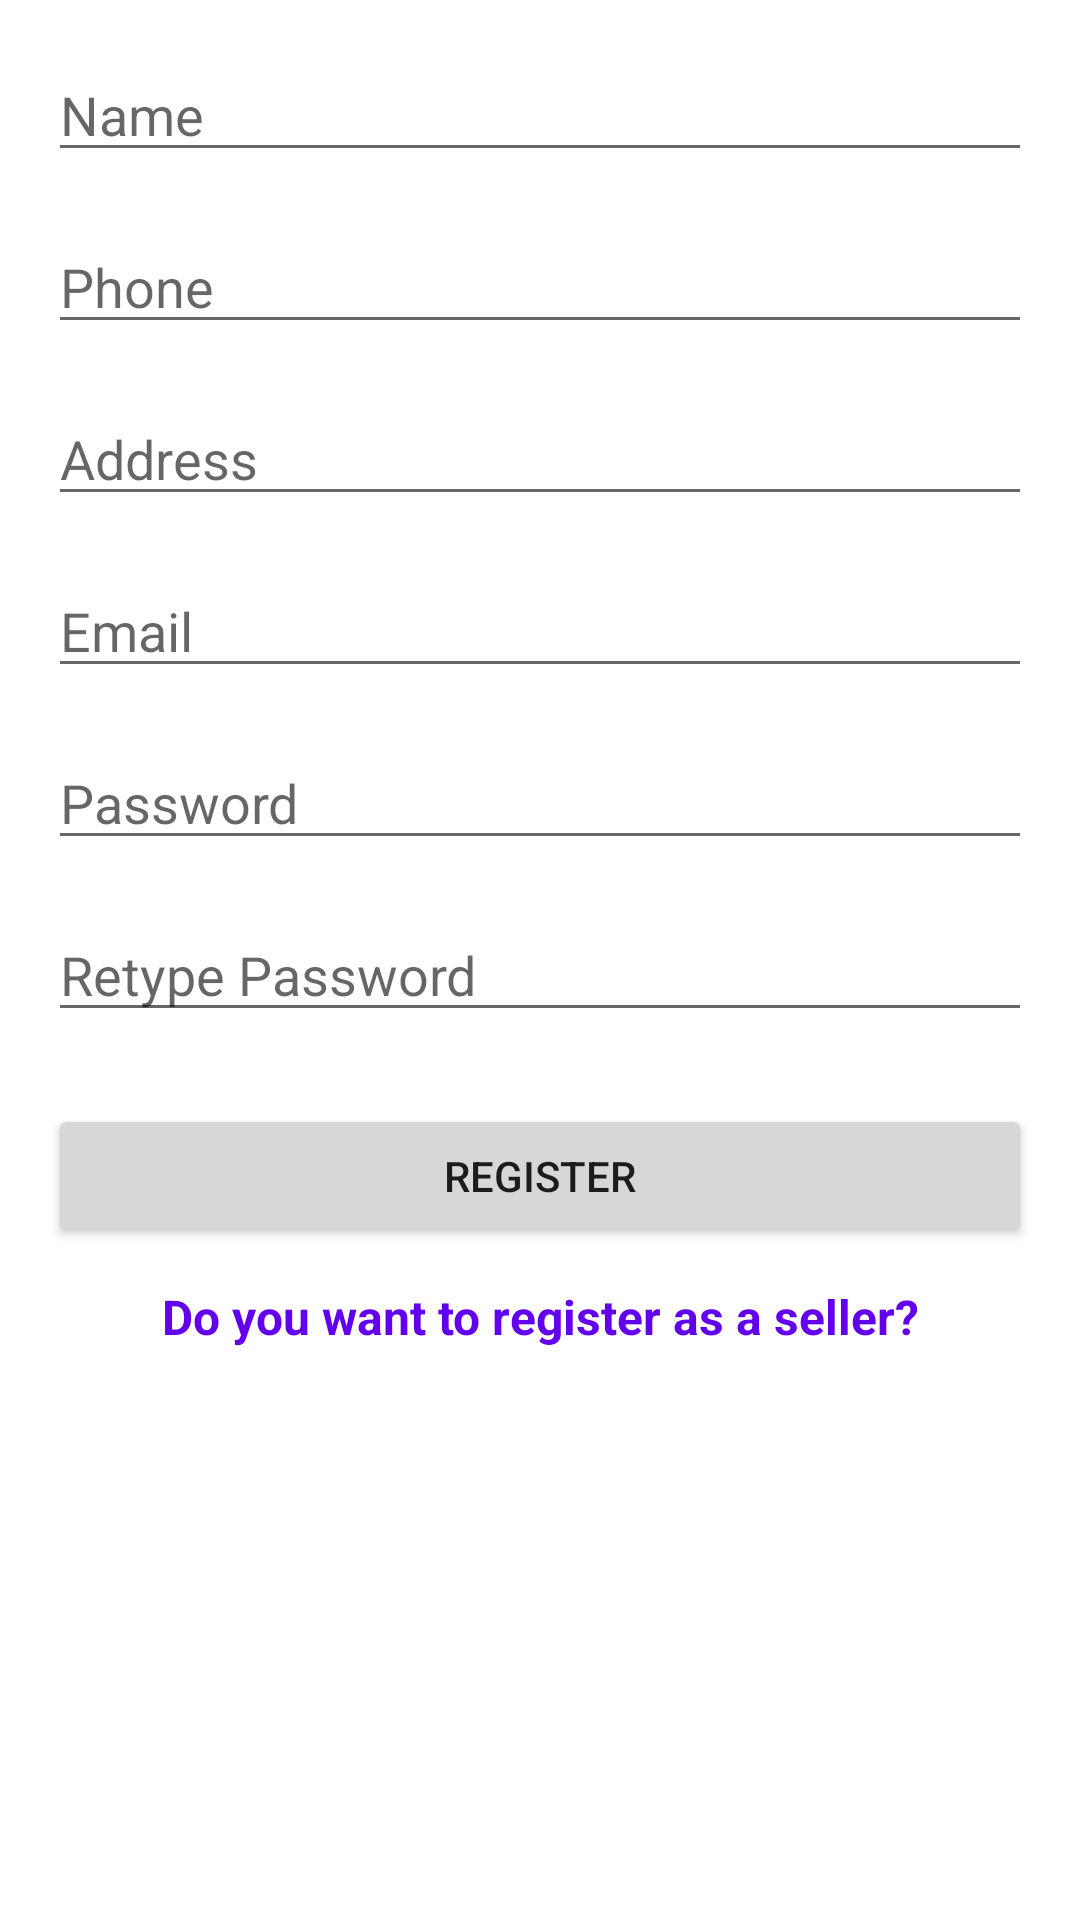

This screen was rendered from an Android layout file. Write that file and the resources it references.
<!-- AndroidManifest.xml: application theme Theme.CraftHouse -->
<!-- res/layout/activity_registration.xml -->
<?xml version="1.0" encoding="utf-8"?>
<androidx.constraintlayout.widget.ConstraintLayout xmlns:android="http://schemas.android.com/apk/res/android"
    xmlns:app="http://schemas.android.com/apk/res-auto"
    xmlns:tools="http://schemas.android.com/tools"
    android:layout_width="match_parent"
    android:layout_height="match_parent"
    tools:context=".Registration">

    <EditText
        android:id="@+id/Name"
        android:layout_width="0dp"
        android:layout_height="wrap_content"
        android:layout_marginStart="16dp"
        android:layout_marginTop="16dp"
        android:layout_marginEnd="16dp"
        android:ems="10"
        android:hint="Name"
        android:inputType="textPersonName"
        app:layout_constraintEnd_toEndOf="parent"
        app:layout_constraintStart_toStartOf="parent"
        app:layout_constraintTop_toTopOf="parent" />

    <EditText
        android:id="@+id/Phone"
        android:layout_width="0dp"
        android:layout_height="wrap_content"
        android:layout_marginStart="16dp"
        android:layout_marginTop="16dp"
        android:layout_marginEnd="16dp"
        android:ems="10"
        android:hint="Phone"
        android:inputType="phone"
        app:layout_constraintEnd_toEndOf="parent"
        app:layout_constraintStart_toStartOf="parent"
        app:layout_constraintTop_toBottomOf="@+id/Name" />

    <EditText
        android:id="@+id/Email"
        android:layout_width="0dp"
        android:layout_height="wrap_content"
        android:layout_marginStart="16dp"
        android:layout_marginTop="16dp"
        android:layout_marginEnd="16dp"
        android:ems="10"
        android:hint="Email"
        android:inputType="textEmailAddress"
        app:layout_constraintEnd_toEndOf="parent"
        app:layout_constraintHorizontal_bias="0.0"
        app:layout_constraintStart_toStartOf="parent"
        app:layout_constraintTop_toBottomOf="@+id/cst_Address" />

    <EditText
        android:id="@+id/Password"
        android:layout_width="0dp"
        android:layout_height="wrap_content"
        android:layout_marginStart="16dp"
        android:layout_marginTop="16dp"
        android:layout_marginEnd="16dp"
        android:ems="10"
        android:hint="Password"
        android:inputType="textPassword"
        app:layout_constraintEnd_toEndOf="parent"
        app:layout_constraintStart_toStartOf="parent"
        app:layout_constraintTop_toBottomOf="@+id/Email" />

    <EditText
        android:id="@+id/confPaswd"
        android:layout_width="0dp"
        android:layout_height="wrap_content"
        android:layout_marginStart="16dp"
        android:layout_marginTop="16dp"
        android:layout_marginEnd="16dp"
        android:ems="10"
        android:hint="Retype Password"
        android:inputType="textPassword"
        app:layout_constraintEnd_toEndOf="parent"
        app:layout_constraintStart_toStartOf="parent"
        app:layout_constraintTop_toBottomOf="@+id/Password" />

    <Button
        android:id="@+id/Register"
        android:layout_width="0dp"
        android:layout_height="wrap_content"
        android:layout_marginStart="16dp"
        android:layout_marginTop="24dp"
        android:layout_marginEnd="16dp"
        android:text="Register"
        app:layout_constraintEnd_toEndOf="parent"
        app:layout_constraintStart_toStartOf="parent"
        app:layout_constraintTop_toBottomOf="@+id/confPaswd" />

    <ProgressBar
        android:id="@+id/progressBar"
        style="?android:attr/progressBarStyleHorizontal"
        android:layout_width="0dp"
        android:layout_height="wrap_content"
        android:layout_marginStart="75dp"
        android:layout_marginTop="8dp"
        android:layout_marginEnd="75dp"
        android:layout_marginBottom="16dp"
        android:indeterminate="true"
        android:visibility="invisible"
        app:layout_constraintBottom_toBottomOf="parent"
        app:layout_constraintEnd_toEndOf="parent"
        app:layout_constraintStart_toStartOf="parent"
        app:layout_constraintTop_toBottomOf="@+id/regSeller" />

    <TextView
        android:id="@+id/regSeller"
        android:layout_width="wrap_content"
        android:layout_height="wrap_content"
        android:layout_marginTop="12dp"
        android:text="Do you want to register as a seller?"
        android:textColor="@color/purple_500"
        android:textSize="16sp"
        android:textStyle="bold"
        app:layout_constraintEnd_toEndOf="parent"
        app:layout_constraintStart_toStartOf="parent"
        app:layout_constraintTop_toBottomOf="@+id/Register" />

    <EditText
        android:id="@+id/cst_Address"
        android:layout_width="0dp"
        android:layout_height="wrap_content"
        android:layout_marginStart="16dp"
        android:layout_marginTop="16dp"
        android:layout_marginEnd="16dp"
        android:ems="10"
        android:hint="Address"
        android:inputType="textPersonName"
        app:layout_constraintEnd_toEndOf="parent"
        app:layout_constraintStart_toStartOf="parent"
        app:layout_constraintTop_toBottomOf="@+id/Phone" />
</androidx.constraintlayout.widget.ConstraintLayout>
<!-- resources referenced by this layout -->
<resources>
  <style name="Theme.CraftHouse" parent="Theme.MaterialComponents.DayNight.NoActionBar">
          
          <item name="colorPrimary">#CC2929</item>
          
          <item name="colorPrimaryVariant">#CC2929</item>
          <item name="colorOnPrimary">@color/white</item>
          
          <item name="colorSecondary">@color/teal_200</item>
          <item name="colorSecondaryVariant">@color/teal_700</item>
          <item name="colorOnSecondary">@color/black</item>
          
          <item name="android:statusBarColor" tools:targetApi="l">?attr/colorPrimaryVariant</item>
          
      </style>
  <!-- not gathered from this repository: default colours our renderer supplied (Android Studio template values) -->
  <color name="purple_500">#FF6200EE</color>
  <color name="teal_200">#FF03DAC5</color>
  <color name="teal_700">#FF018786</color>
  <color name="black">#FF000000</color>
  <color name="white">#FFFFFFFF</color>
</resources>
